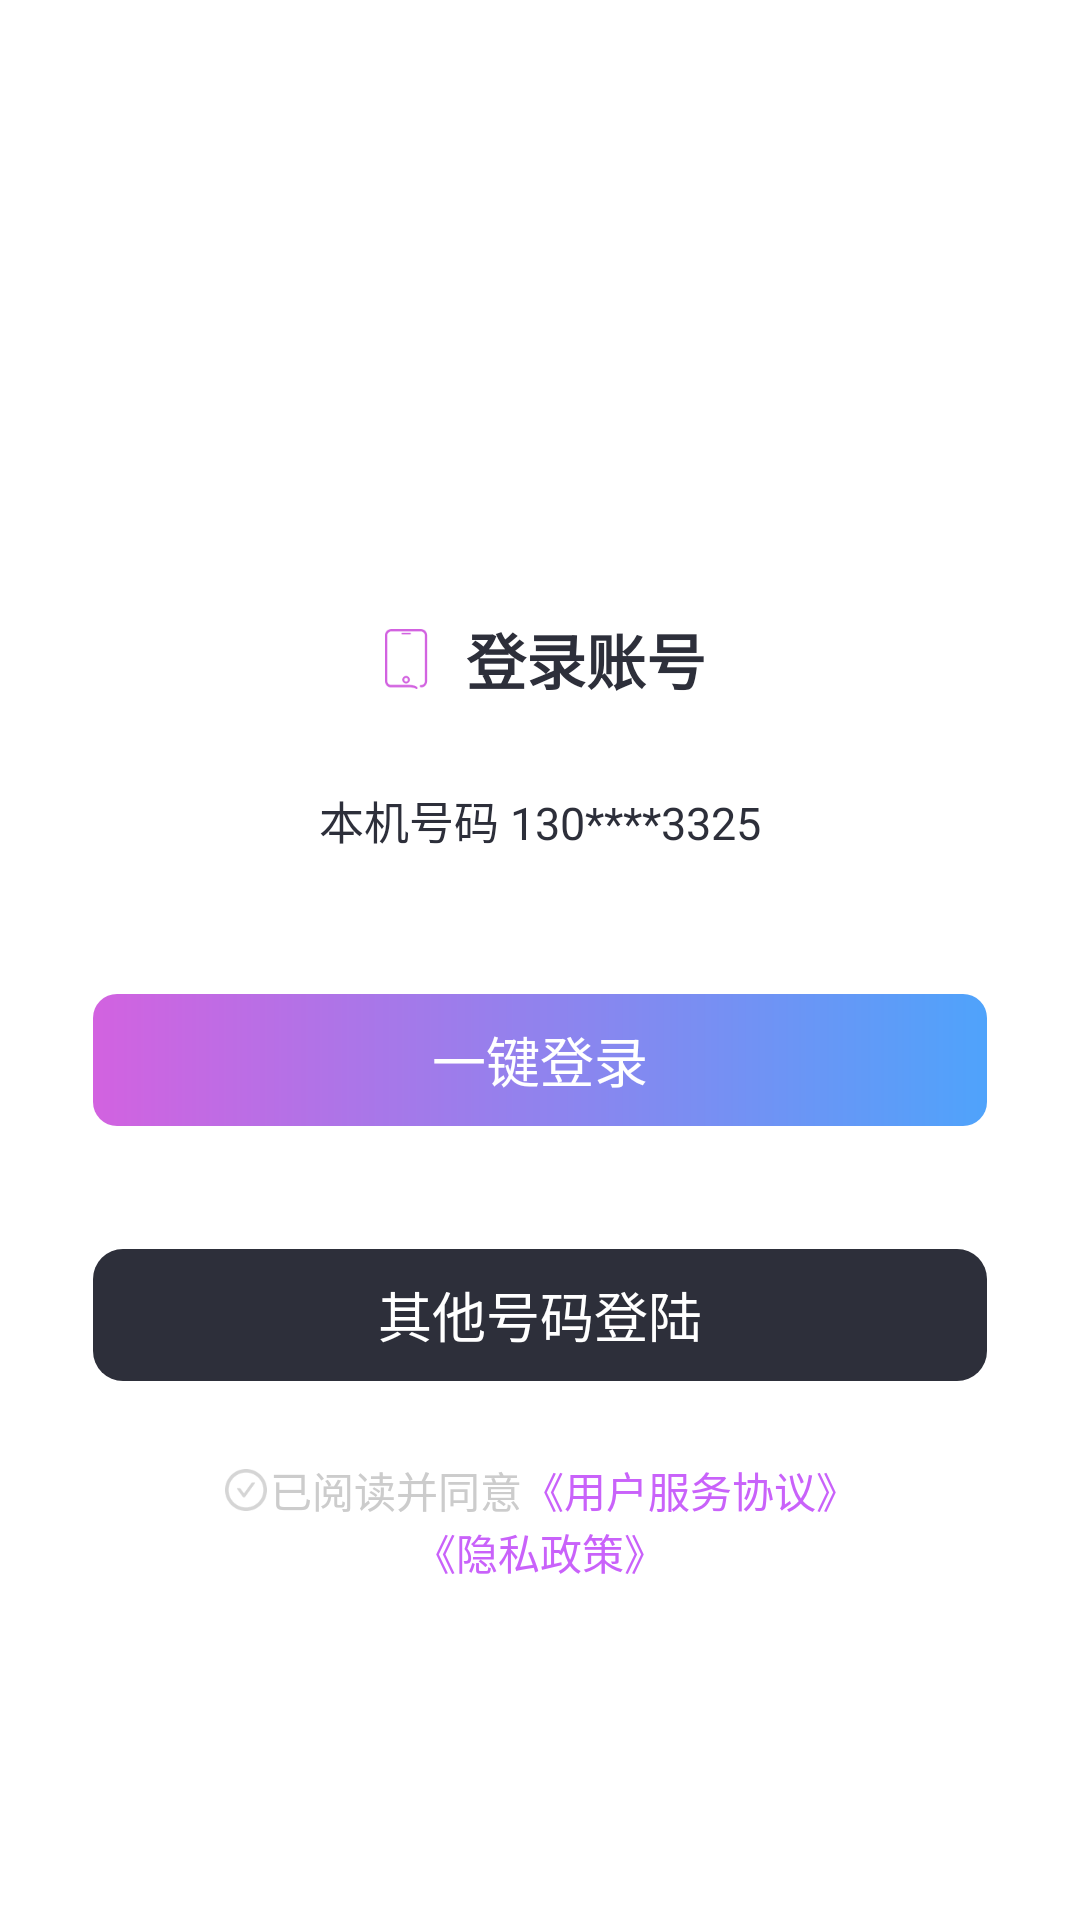

The Android layout XML behind this screen, and the referenced resources:
<!-- AndroidManifest.xml: application theme Theme.BaseMVVM -->
<!-- res/layout/activity_login.xml -->
<?xml version="1.0" encoding="utf-8"?>
<layout xmlns:android="http://schemas.android.com/apk/res/android"
    xmlns:app="http://schemas.android.com/apk/res-auto"
    xmlns:tools="http://schemas.android.com/tools">

    <data>

    </data>

    <LinearLayout
        android:layout_width="match_parent"
        android:layout_height="match_parent"
        android:orientation="vertical"
        tools:context=".MainActivity">


        <LinearLayout
            android:layout_width="match_parent"
            android:layout_height="wrap_content"
            android:layout_marginTop="205dp"
            android:gravity="center_horizontal"
            android:orientation="horizontal">

            <ImageView
                android:layout_width="wrap_content"
                android:layout_height="wrap_content"
                android:layout_gravity="center_vertical"
                android:src="@mipmap/dl_sj" />

            <TextView
                android:layout_width="wrap_content"
                android:layout_height="wrap_content"
                android:layout_marginLeft="9dp"
                android:text="登录账号"
                android:textColor="#ff2d2f3a"
                android:textSize="20sp"
                android:textStyle="bold" />
        </LinearLayout>

        <LinearLayout
            android:layout_width="match_parent"
            android:layout_height="wrap_content"
            android:layout_marginTop="28dp"
            android:gravity="center_horizontal"
            android:orientation="vertical">

            <TextView
                android:layout_width="wrap_content"
                android:layout_height="wrap_content"
                android:text="本机号码 130****3325"
                android:textColor="#ff2d2f3a"
                android:textSize="15sp" />

        </LinearLayout>

        <TextView
            android:id="@+id/oneKeyLoginTv"
            android:layout_width="match_parent"
            android:layout_height="44dp"
            android:layout_marginStart="31dp"
            android:layout_marginTop="47dp"
            android:layout_marginEnd="31dp"
            android:background="@drawable/shape_login"
            android:gravity="center"
            android:text="一键登录"
            android:textColor="#ffffffff"
            android:textSize="18sp" />

        <TextView
            android:layout_width="match_parent"
            android:layout_height="44dp"
            android:layout_marginStart="31dp"
            android:layout_marginTop="41dp"
            android:layout_marginEnd="31dp"
            android:background="@drawable/shape_other"
            android:gravity="center"
            android:text="其他号码登陆"
            android:textColor="#ffffffff"
            android:textSize="18sp" />

        <LinearLayout
            android:layout_width="match_parent"
            android:layout_height="wrap_content"
            android:layout_marginStart="31dp"
            android:layout_marginTop="26dp"
            android:layout_marginEnd="31dp"
            android:gravity="center"
            android:orientation="horizontal">

            <ImageView
                android:id="@+id/im"
                android:layout_width="wrap_content"
                android:layout_height="wrap_content"
                android:background="@drawable/item_is_read_agreement" />

            <TextView
                android:layout_width="wrap_content"
                android:layout_height="wrap_content"
                android:gravity="center"
                android:text="已阅读并同意"
                android:textColor="#CCCCCC"
                android:textSize="14sp" />

            <TextView
                android:layout_width="wrap_content"
                android:layout_height="wrap_content"
                android:gravity="center"
                android:text="《用户服务协议》"
                android:textColor="#C962FA"
                android:textSize="14sp" />

        </LinearLayout>

        <TextView
            android:layout_gravity="center"
            android:layout_width="wrap_content"
            android:layout_height="wrap_content"
            android:gravity="center"
            android:text="《隐私政策》"
            android:textColor="#C962FA"
            android:textSize="14sp" />
    </LinearLayout>
</layout>
<!-- resources referenced by this layout -->
<resources>
  <!-- drawable item_is_read_agreement (drawable) -->
  <?xml version="1.0" encoding="utf-8"?>
  <selector xmlns:android="http://schemas.android.com/apk/res/android">
      <item android:drawable="@mipmap/check_circle" android:state_selected="false"/>
      <item android:drawable="@mipmap/check_circle_fill" android:state_selected="true"/>
  </selector>
  <!-- drawable shape_login (drawable) -->
  <?xml version="1.0" encoding="utf-8"?>
  <shape xmlns:android="http://schemas.android.com/apk/res/android">
  
      <gradient
          android:angle="0"
          android:endColor="#4FA3FB"
          android:startColor="#D262E0"
          />
      <corners android:radius="8dp"/>
  </shape>
  <!-- drawable shape_other (drawable) -->
  <?xml version="1.0"?>
  <shape xmlns:android="http://schemas.android.com/apk/res/android"
      android:shape="rectangle">
  
      <solid android:color="#2D2F3A" />
  
      <stroke
          android:width="0dp"
          android:color="#004EA2"
          android:dashWidth="0dp"
          android:dashGap="0dp" />
  
      <corners android:radius="10dp" />
  
  </shape>
  <!-- mipmap dl_sj: png bitmap (mipmap-xxhdpi, 1413 bytes) -->
  <style name="Theme.BaseMVVM" parent="Theme.MaterialComponents.Light.NoActionBar">
          
          <item name="colorPrimary">@color/purple_500</item>
          <item name="colorPrimaryVariant">@color/purple_700</item>
          <item name="colorOnPrimary">@color/white</item>
          
          <item name="colorSecondary">@color/teal_200</item>
          <item name="colorSecondaryVariant">@color/teal_700</item>
          <item name="colorOnSecondary">@color/black</item>
          
          <item name="android:statusBarColor" tools:targetApi="l">?attr/colorPrimaryVariant</item>
          
      </style>
  <color name="purple_500">#FF6200EE</color>
  <color name="purple_700">#FF3700B3</color>
  <color name="white">#FFFFFFFF</color>
  <color name="teal_200">#FF03DAC5</color>
  <color name="teal_700">#FF018786</color>
  <color name="black">#FF000000</color>
</resources>
